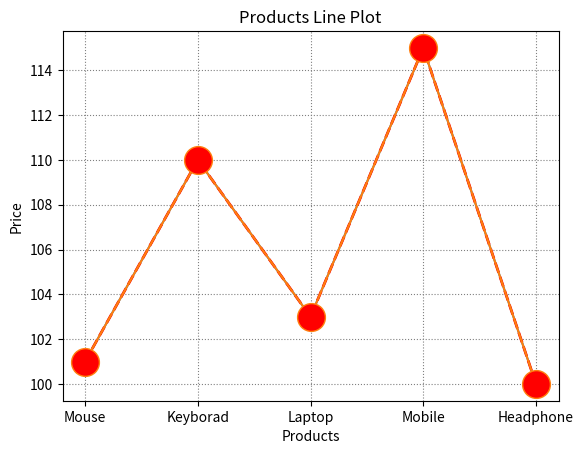

Write Python code to recreate this figure.
import matplotlib.pyplot as plt
import numpy as np


products = ["Mouse", "Keyborad", "Laptop", "Mobile", "Headphone"]
price = [101, 110, 103, 115, 100]
plt.plot(products, price)
plt.plot(products, price, color='red', linestyle='--', linewidth=2)
plt.plot(products, price, marker='o', markersize=20, markerfacecolor='red')
plt.xlabel('Products')
plt.ylabel('Price')
plt.title('Products Line Plot')
plt.grid(True)
plt.grid(color='gray', linestyle=':')
plt.show()